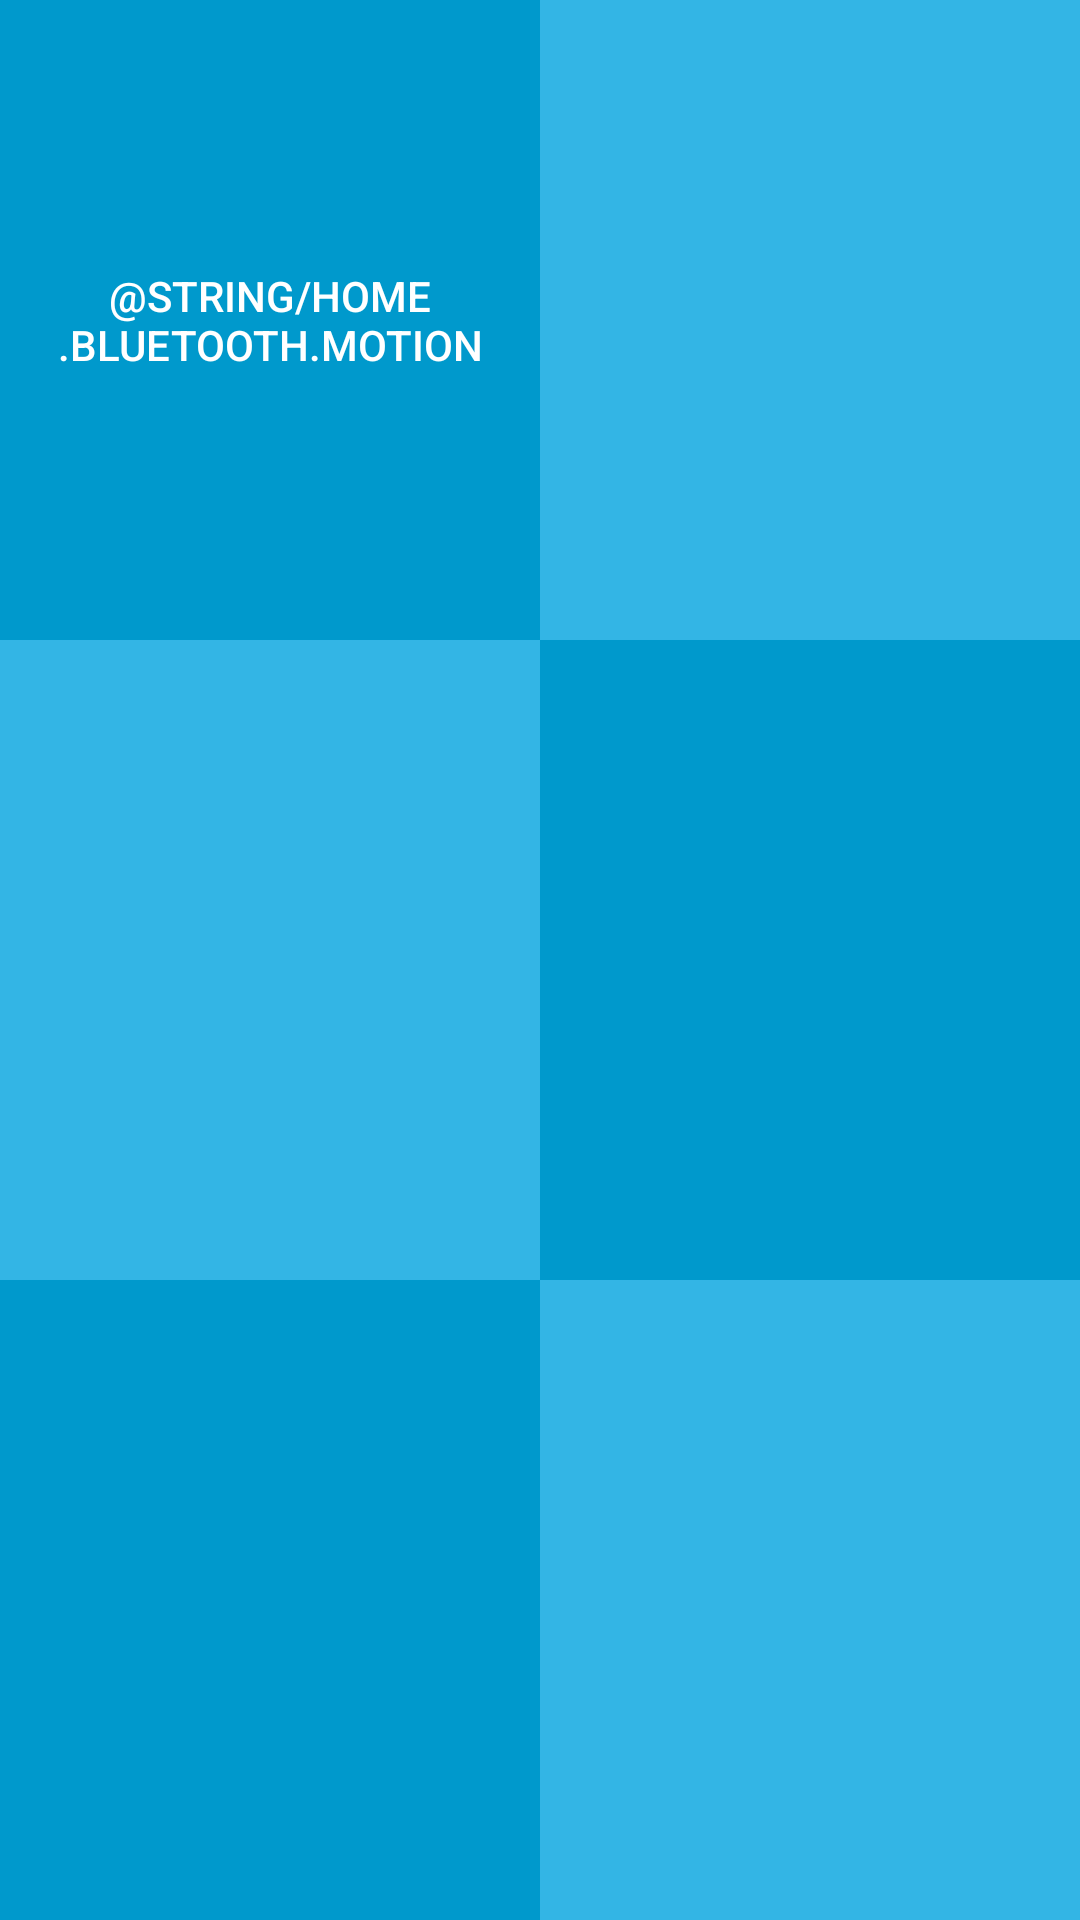

Produce the Android XML layout that renders to this screen, including the resource entries it uses.
<!-- AndroidManifest.xml: application theme AppTheme -->
<!-- res/layout/fragment_home.xml -->
<LinearLayout xmlns:android="http://schemas.android.com/apk/res/android"
    android:layout_width="match_parent"
    android:layout_height="match_parent"
    android:orientation="vertical"
    >

  <LinearLayout
      android:layout_width="match_parent"
      android:layout_height="match_parent"
      android:orientation="vertical"
      android:weightSum="3"
      >

    
    <LinearLayout
        android:layout_width="match_parent"
        android:layout_height="0dp"
        android:layout_weight="1"
        android:gravity="center"
        android:orientation="horizontal"
        android:weightSum="2"
        >
      <Button
          android:id="@+id/bthPathChecker"
          android:layout_width="0dp"
          android:layout_height="match_parent"
          android:layout_weight="1"
          android:background="@android:color/holo_blue_dark"
          android:text="@string/home.bluetooth.motion"
          />
      <Button
          android:id="@+id/btnSpotlightToggle"
          android:layout_width="0dp"
          android:layout_height="match_parent"
          android:layout_weight="1"
          android:background="@android:color/holo_blue_light"
          android:text=""
          />
    </LinearLayout>

    
    <LinearLayout
        android:layout_width="match_parent"
        android:layout_height="0dp"
        android:layout_weight="1"
        android:gravity="center"
        android:orientation="horizontal"
        android:weightSum="2"
        >
      <Button
          android:id="@+id/btnAirConditioner"
          android:layout_width="0dp"
          android:layout_height="match_parent"
          android:layout_weight="1"
          android:background="@android:color/holo_blue_light"
          android:text=""
          />
      <Button
          android:layout_width="0dp"
          android:layout_height="match_parent"
          android:layout_weight="1"
          android:background="@android:color/holo_blue_dark"
          android:text=""
          />
    </LinearLayout>

    
    <LinearLayout
        android:layout_width="match_parent"
        android:layout_height="0dp"
        android:layout_weight="1"
        android:gravity="center"
        android:orientation="horizontal"
        android:weightSum="2"
        >
      <Button
          android:layout_width="0dp"
          android:layout_height="match_parent"
          android:layout_weight="1"
          android:background="@android:color/holo_blue_dark"
          android:text=""
          />
      <Button
          android:layout_width="0dp"
          android:layout_height="match_parent"
          android:layout_weight="1"
          android:background="@android:color/holo_blue_light"
          android:text=""
          />
    </LinearLayout>

  </LinearLayout>
</LinearLayout>
<!-- resources referenced by this layout -->
<resources>
  <style name="AppTheme" parent="AppTheme.Base" />
  <style name="AppTheme.Base" parent="Theme.AppCompat">
      
      <item name="windowNoTitle">true</item>
      <item name="windowActionBar">false</item>
      
      <item name="android:windowBackground">@color/window_background</item>
      <item name="colorPrimary">@color/primary</item>
      <item name="colorPrimaryDark">@color/primary_dark</item>
      <item name="colorAccent">@color/accent</item>
      <item name="android:textColorPrimary">@color/primary_text</item>
      <item name="android:textColorSecondary">@color/secondary_text</item>
      <item name="colorControlNormal">@color/primary</item>
      <item name="colorControlActivated">@color/primary</item>
      <item name="colorControlHighlight">@color/accent</item>
    </style>
  <color name="window_background">#ffffff</color>
  <color name="primary">@color/material_blue_grey_800</color>
  <color name="primary_dark">@color/material_blue_grey_900</color>
  <color name="accent">#ef6252</color>
  <color name="primary_text">#ffffff</color>
  <color name="secondary_text">#b6b6b6</color>
</resources>
